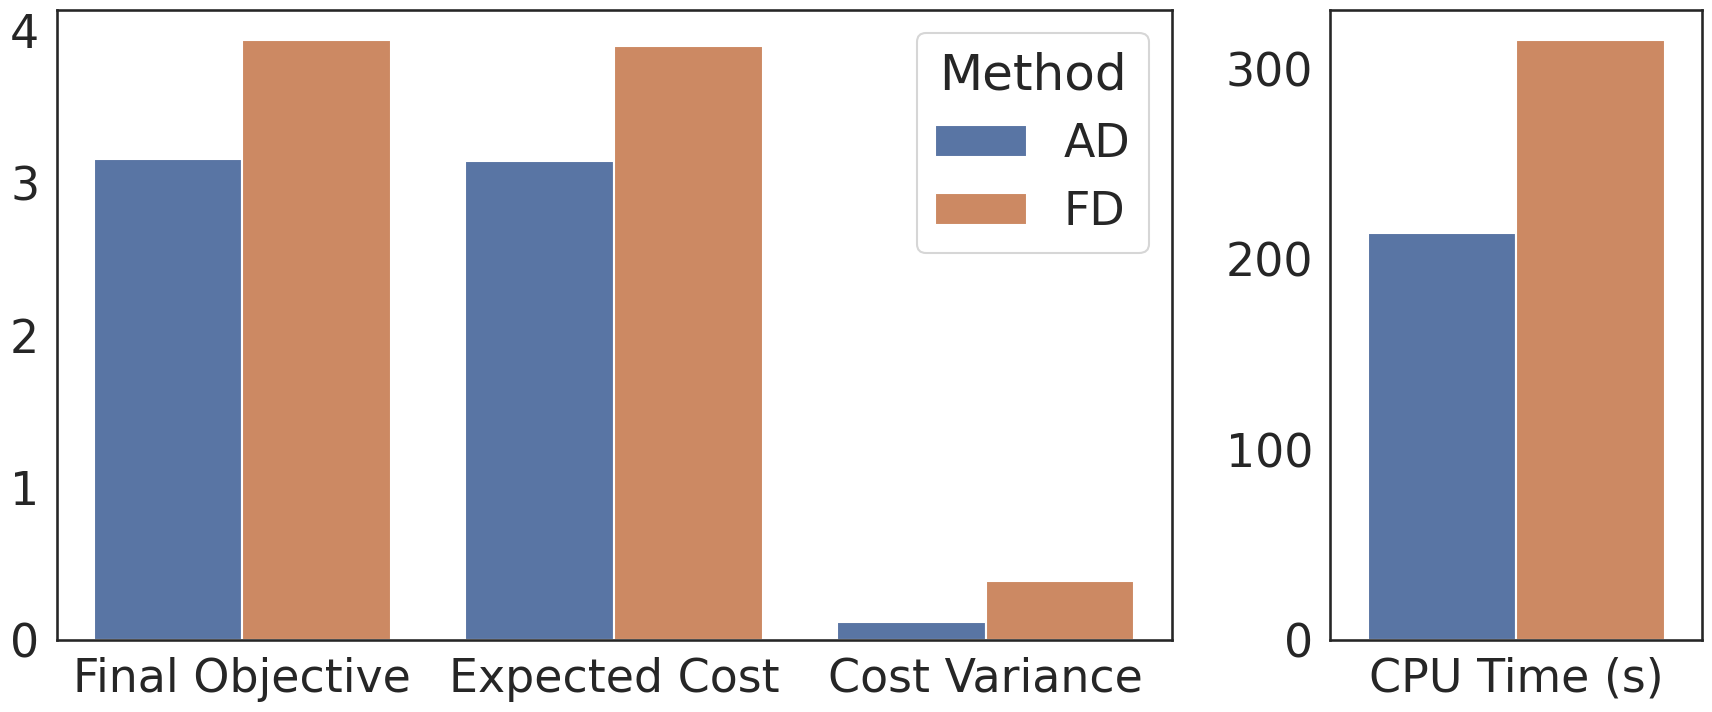
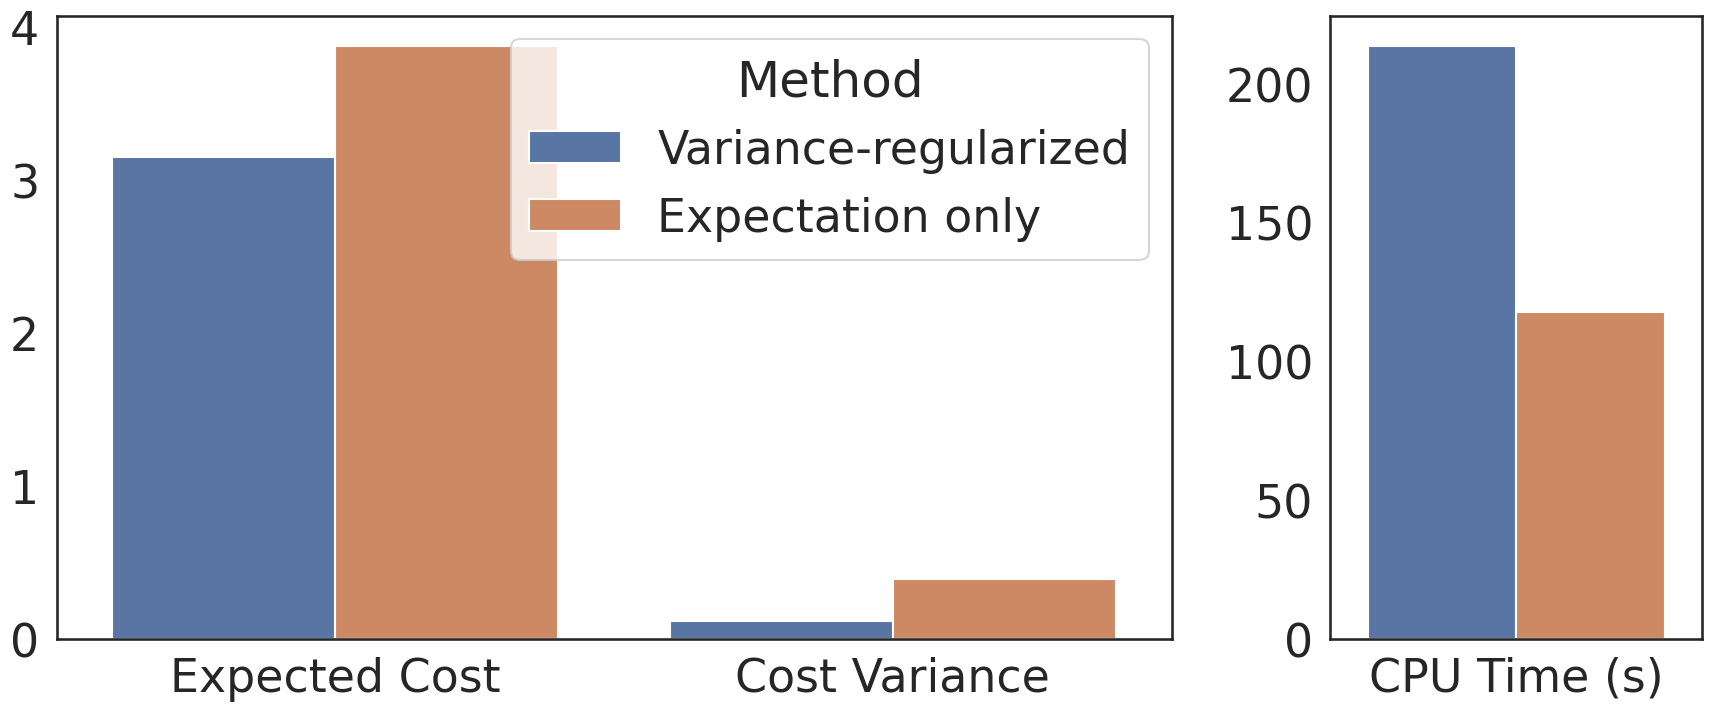

The matplotlib source for these figures, in order:
import matplotlib.pyplot as plt
import seaborn as sns
import pandas as pd


def plot_agv_ablation_ad_vs_df():
    sns.set_theme(context="talk", style="white", font_scale=2)
    # Load in the data from my lab notebook
    df = pd.DataFrame(
        [
            {
                "Method": "AD",
                "Metric": "Final Objective",
                "Value": 3.1450 + 0.1 * 0.1160,
            },
            {"Method": "AD", "Metric": "Expected Cost", "Value": 3.1450},
            {"Method": "AD", "Metric": "Cost Variance", "Value": 0.1160},
            {"Method": "AD", "Metric": "CPU Time (s)", "Value": 213.7},
            ######
            {
                "Method": "FD",
                "Metric": "Final Objective",
                "Value": 3.8996 + 0.1 * 0.3853,
            },
            {"Method": "FD", "Metric": "Expected Cost", "Value": 3.8996},
            {"Method": "FD", "Metric": "Cost Variance", "Value": 0.3853},
            {"Method": "FD", "Metric": "CPU Time (s)", "Value": 315.4},
        ]
    )

    # Plot
    fig, axs = plt.subplots(1, 2, gridspec_kw={"width_ratios": [3, 1]}, figsize=(18, 8))

    # The left axis plots all cost information
    left_plot_mask = df["Metric"] != "CPU Time (s)"
    sns.barplot(x="Metric", y="Value", hue="Method", data=df[left_plot_mask], ax=axs[0])
    axs[0].set_xlabel("")
    axs[0].set_ylabel("")

    # The right axis plots time information
    right_plot_mask = df["Metric"] == "CPU Time (s)"
    sns.barplot(
        x="Metric", y="Value", hue="Method", data=df[right_plot_mask], ax=axs[1]
    )
    axs[1].set_xlabel("")
    axs[1].set_ylabel("")
    axs[1].get_legend().remove()

    fig.tight_layout()

    plt.show()


def plot_agv_ablation_vr():
    sns.set_theme(context="talk", style="white", font_scale=2)
    # Load in the data from my lab notebook
    df = pd.DataFrame(
        [
            {
                "Method": "Variance-regularized",
                "Metric": "Expected Cost",
                "Value": 3.1450,
            },
            {
                "Method": "Variance-regularized",
                "Metric": "Cost Variance",
                "Value": 0.1160,
            },
            {
                "Method": "Variance-regularized",
                "Metric": "CPU Time (s)",
                "Value": 213.7,
            },
            ######
            {"Method": "Expectation only", "Metric": "Expected Cost", "Value": 3.8738},
            {"Method": "Expectation only", "Metric": "Cost Variance", "Value": 0.3866},
            {"Method": "Expectation only", "Metric": "CPU Time (s)", "Value": 117.8},
        ]
    )

    # Plot
    fig, axs = plt.subplots(1, 2, gridspec_kw={"width_ratios": [3, 1]}, figsize=(18, 8))

    # The left axis plots all cost information
    left_plot_mask = df["Metric"] != "CPU Time (s)"
    sns.barplot(x="Metric", y="Value", hue="Method", data=df[left_plot_mask], ax=axs[0])
    axs[0].set_xlabel("")
    axs[0].set_ylabel("")

    # The right axis plots time information
    right_plot_mask = df["Metric"] == "CPU Time (s)"
    sns.barplot(
        x="Metric", y="Value", hue="Method", data=df[right_plot_mask], ax=axs[1]
    )
    axs[1].set_xlabel("")
    axs[1].set_ylabel("")
    axs[1].get_legend().remove()

    fig.tight_layout()

    plt.show()


if __name__ == "__main__":
    plot_agv_ablation_ad_vs_df()
    plot_agv_ablation_vr()
